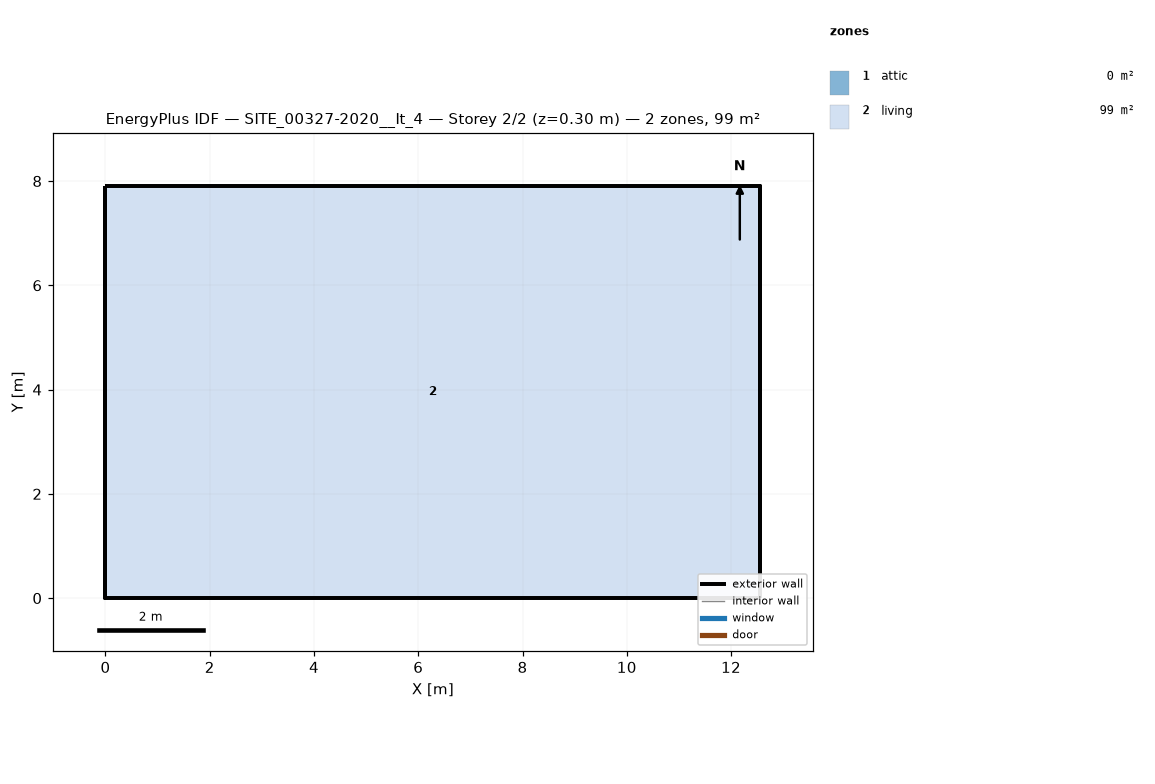
=== STOREY PLAN SPEC (per zone: floor XY polygon, exterior-wall plan segments, windows/doors) ===
zone 1: attic  (0.0 m²)
  exterior wall: (12.56, 0.00) – (12.56, 7.91) – (12.56, 3.96)  [11.9 m]
  exterior wall: (0.00, 7.91) – (0.00, 0.00) – (0.00, 3.96)  [11.9 m]
zone 2: living  (99.4 m²)
  floor: (0.00, 0.00) (0.00, 7.91) (12.56, 7.91) (12.56, 0.00)
  exterior wall: (0.00, 0.00) – (12.56, 0.00)  [12.6 m]
  exterior wall: (12.56, 0.00) – (12.56, 7.91)  [7.9 m]
  exterior wall: (12.56, 7.91) – (0.00, 7.91)  [12.6 m]
  exterior wall: (0.00, 7.91) – (0.00, 0.00)  [7.9 m]

=== DERIVED (storey summary) ===
Building: SITE_00327-2020__It_4
Storey: 2 of 2  (floor level z = 0.30 m)
Storey gross floor area: 99.4 m²
Zones on this storey: 2
  - attic: floor 0.0 m²; exterior wall 23.7 m (10.4 m²); WWR 0.0%
  - living: floor 99.4 m²; exterior wall 41.0 m (115.7 m²); WWR 0.0%
Zone adjacency: (none detected)